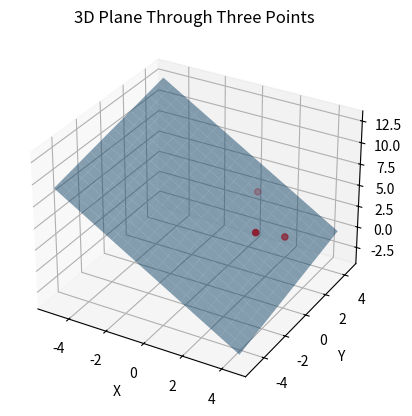

The matplotlib source for this figure:
import numpy as np

A = np.matrix([[1,3,2], [3,2,1], [4,1,2]])
A

A_inv = np.linalg.inv(A)
A_inv

b = np.matrix([8,7,9]).transpose()
b

x = np.dot(A_inv,b)
x

# obtain 𝜆 and 𝑣
scalar_lambda, vector_v = np.linalg.eig(A)
scalar_lambda, vector_v

# print 𝑣_1
vector_v[:,0]

# obtain A * 𝑣_1
A_vector_v = A * vector_v[:,0]
A_vector_v

# print 𝜆_1
scalar_lambda[0]

# obtain 𝜆_1 * 𝑣_1
evalue_evect = scalar_lambda[0] * vector_v[:,0]
evalue_evect

# diag(𝜆)
np.diag(scalar_lambda)

# 𝑣 * diag(𝜆) * inv(𝑣)
v_diag_lambda_v_transpose = vector_v * np.diag(scalar_lambda) * np.linalg.inv(vector_v)
v_diag_lambda_v_transpose

x_inv_a_x = vector_v.T * A * vector_v
x_inv_a_x.diagonal()

# SVD of A
U, D, V = np.linalg.svd(A, full_matrices=True)
U, D, V

# diagonal matrix D
np.diag(D)

# reconstruct A using SVD
U * np.diag(D) * V

# The left-singular vectors of A are the eigenvectors of A * A^T
_, left_singular_vectors = np.linalg.eig(A * A.T)
left_singular_vectors

# The right-singular vectors of A are the eigenvectors of A^T * A
_, right_singular_vectors = np.linalg.eig(A.T * A)
right_singular_vectors.T

# The non-zero singular values of A are the square roots of the eigenvalues of A.T * A (and A * A.T)
singular_values = np.sqrt(np.linalg.eigvals(A.T * A))
singular_values

det_A = np.linalg.det(A)
det_A

# multiplication of eigenvalues
eigenvalue_product = np.prod(scalar_lambda)
eigenvalue_product

import numpy as np
import matplotlib.pyplot as plt
from mpl_toolkits.mplot3d import Axes3D

def plot_plane(points):
    # Calculate the normal vector of the plane
    points = np.array(points)
    v1 = points[1] - points[0]
    v2 = points[2] - points[0]
    normal = np.cross(v1, v2)

    # Create a grid of points on the plane
    x, y = np.meshgrid(np.arange(-5, 5, 0.5), np.arange(-5, 5, 0.5))
    z = (-normal[0] * x - normal[1] * y + np.dot(normal, points[0])) / normal[2]

    # Plot the plane and the points
    fig = plt.figure()
    ax = fig.add_subplot(111, projection='3d')
    ax.plot_surface(x, y, z, alpha=0.5)
    ax.scatter(points[:, 0], points[:, 1], points[:, 2], color='red')

    # Set the labels and title
    ax.set_xlabel('X')
    ax.set_ylabel('Y')
    ax.set_zlabel('Z')
    ax.set_title('3D Plane Through Three Points')

    # Show the plot
    plt.show()

# Define the three points
plot_plane(A.T)

A.T